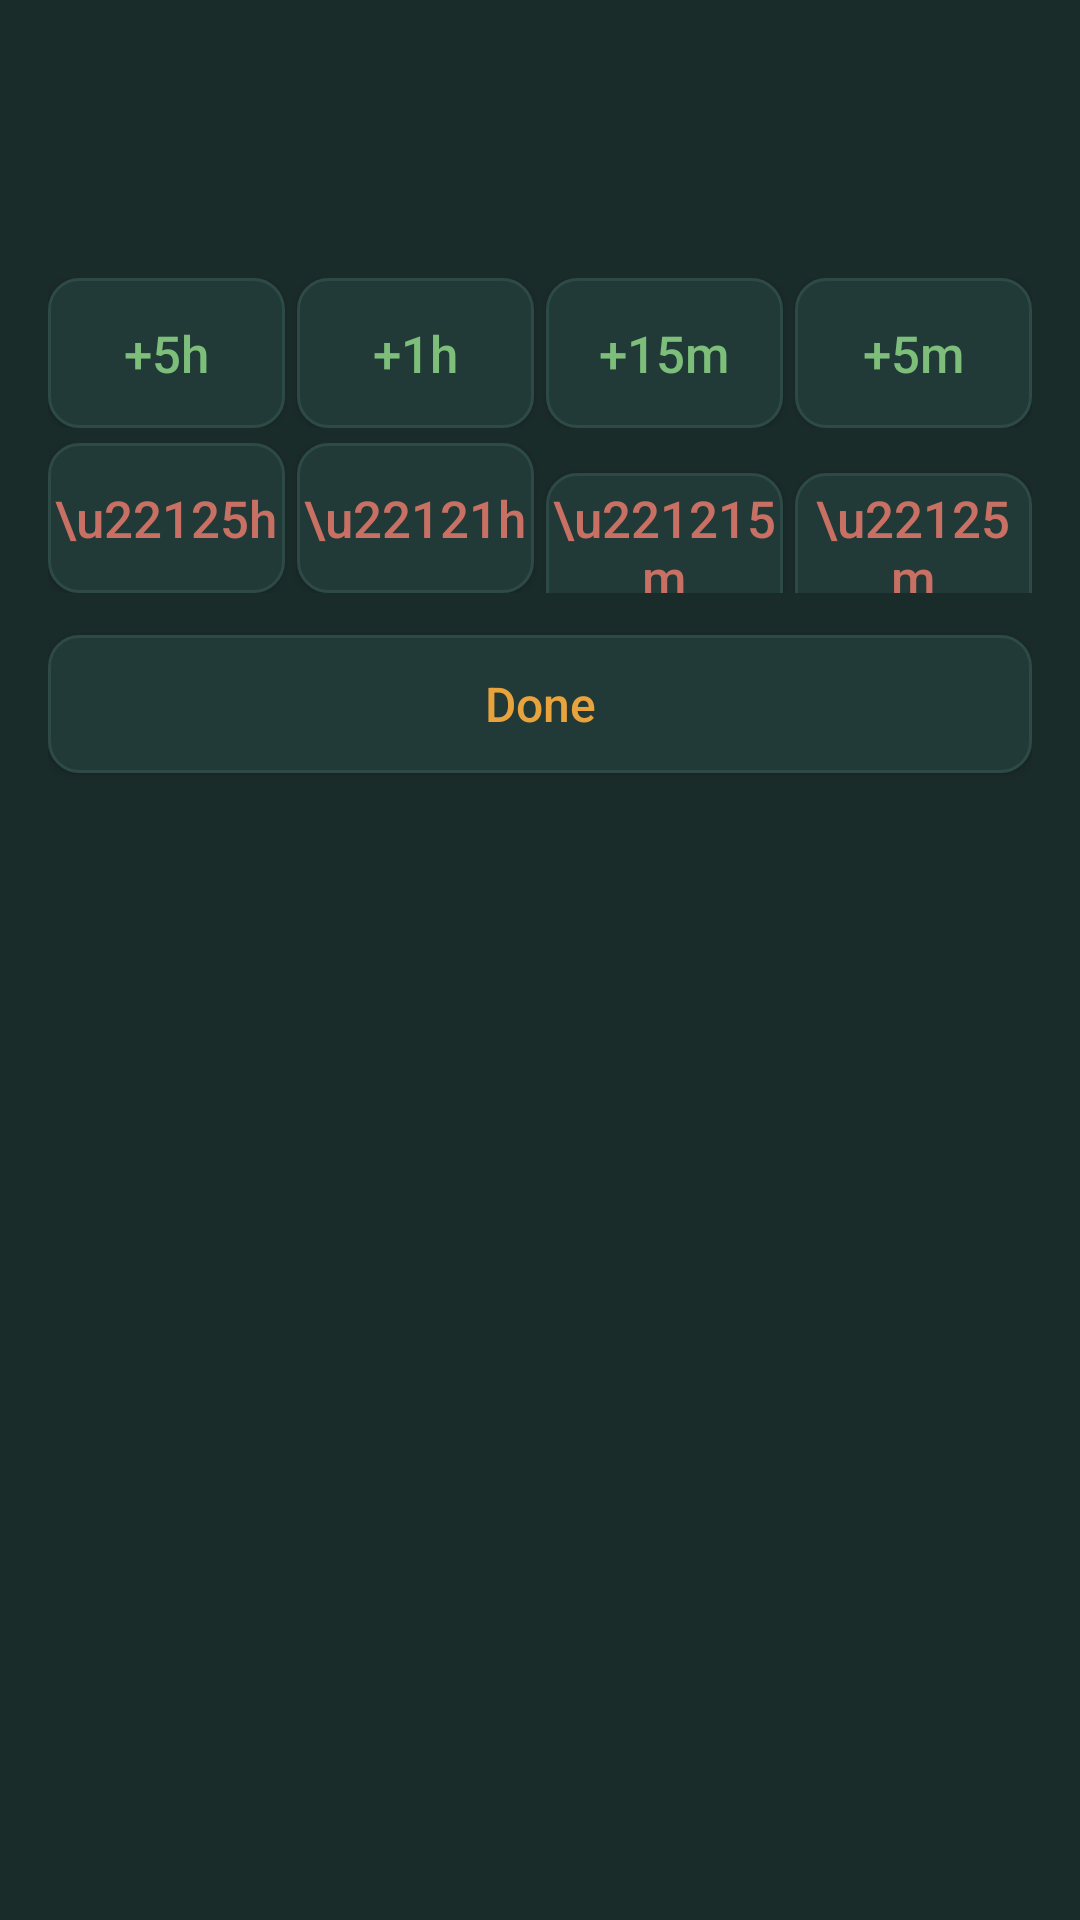

Produce the Android XML layout that renders to this screen, including the resource entries it uses.
<!-- AndroidManifest.xml: application theme Theme.FocusLedger -->
<!-- res/layout/dialog_adjust.xml -->
<?xml version="1.0" encoding="utf-8"?>
<LinearLayout xmlns:android="http://schemas.android.com/apk/res/android"
    android:layout_width="match_parent"
    android:layout_height="wrap_content"
    android:orientation="vertical"
    android:background="#1A2C2A"
    android:padding="16dp">

    <TextView android:id="@+id/adjTitle"
        android:layout_width="match_parent" android:layout_height="wrap_content"
        android:textColor="#8FA39E" android:textSize="15sp" />
    <TextView android:id="@+id/adjValue"
        android:layout_width="match_parent" android:layout_height="wrap_content"
        android:layout_marginTop="4dp" android:layout_marginBottom="12dp"
        android:textColor="#E8A33D" android:fontFamily="monospace" android:textSize="30sp" />

    <LinearLayout android:layout_width="match_parent" android:layout_height="wrap_content"
        android:orientation="horizontal">
        <Button android:id="@+id/adjP5h" android:layout_width="0dp" android:layout_weight="1"
            android:layout_height="50dp" android:layout_marginEnd="4dp" android:text="+5h"
            android:textAllCaps="false" android:textColor="#7DBE7A" android:textSize="17sp"
            android:padding="0dp" android:background="@drawable/bg_button_small" />
        <Button android:id="@+id/adjP1h" android:layout_width="0dp" android:layout_weight="1"
            android:layout_height="50dp" android:layout_marginEnd="4dp" android:text="+1h"
            android:textAllCaps="false" android:textColor="#7DBE7A" android:textSize="17sp"
            android:padding="0dp" android:background="@drawable/bg_button_small" />
        <Button android:id="@+id/adjP15" android:layout_width="0dp" android:layout_weight="1"
            android:layout_height="50dp" android:layout_marginEnd="4dp" android:text="+15m"
            android:textAllCaps="false" android:textColor="#7DBE7A" android:textSize="17sp"
            android:padding="0dp" android:background="@drawable/bg_button_small" />
        <Button android:id="@+id/adjP5" android:layout_width="0dp" android:layout_weight="1"
            android:layout_height="50dp" android:text="+5m"
            android:textAllCaps="false" android:textColor="#7DBE7A" android:textSize="17sp"
            android:padding="0dp" android:background="@drawable/bg_button_small" />
    </LinearLayout>

    <LinearLayout android:layout_width="match_parent" android:layout_height="wrap_content"
        android:layout_marginTop="5dp" android:orientation="horizontal">
        <Button android:id="@+id/adjM5h" android:layout_width="0dp" android:layout_weight="1"
            android:layout_height="50dp" android:layout_marginEnd="4dp" android:text="\u22125h"
            android:textAllCaps="false" android:textColor="#C97064" android:textSize="17sp"
            android:padding="0dp" android:background="@drawable/bg_button_small" />
        <Button android:id="@+id/adjM1h" android:layout_width="0dp" android:layout_weight="1"
            android:layout_height="50dp" android:layout_marginEnd="4dp" android:text="\u22121h"
            android:textAllCaps="false" android:textColor="#C97064" android:textSize="17sp"
            android:padding="0dp" android:background="@drawable/bg_button_small" />
        <Button android:id="@+id/adjM15" android:layout_width="0dp" android:layout_weight="1"
            android:layout_height="50dp" android:layout_marginEnd="4dp" android:text="\u221215m"
            android:textAllCaps="false" android:textColor="#C97064" android:textSize="17sp"
            android:padding="0dp" android:background="@drawable/bg_button_small" />
        <Button android:id="@+id/adjM5" android:layout_width="0dp" android:layout_weight="1"
            android:layout_height="50dp" android:text="\u22125m"
            android:textAllCaps="false" android:textColor="#C97064" android:textSize="17sp"
            android:padding="0dp" android:background="@drawable/bg_button_small" />
    </LinearLayout>

    <Button android:id="@+id/adjDone"
        android:layout_width="match_parent" android:layout_height="46dp"
        android:layout_marginTop="14dp" android:text="Done" android:textAllCaps="false"
        android:textColor="#E8A33D" android:textSize="16sp"
        android:background="@drawable/bg_button_small" />
</LinearLayout>
<!-- resources referenced by this layout -->
<resources>
  <!-- drawable bg_button_small (drawable) -->
  <?xml version="1.0" encoding="utf-8"?>
  <shape xmlns:android="http://schemas.android.com/apk/res/android" android:shape="rectangle">
      <solid android:color="#213A37" />
      <corners android:radius="10dp" />
      <stroke android:width="1dp" android:color="#2E4A46" />
  </shape>
  <style name="Theme.FocusLedger" parent="Theme.AppCompat.DayNight.NoActionBar">
          <item name="colorPrimary">#E8A33D</item>
          <item name="colorPrimaryDark">#12201F</item>
          <item name="colorAccent">#6FAFC4</item>
          <item name="android:windowBackground">#12201F</item>
      </style>
</resources>
